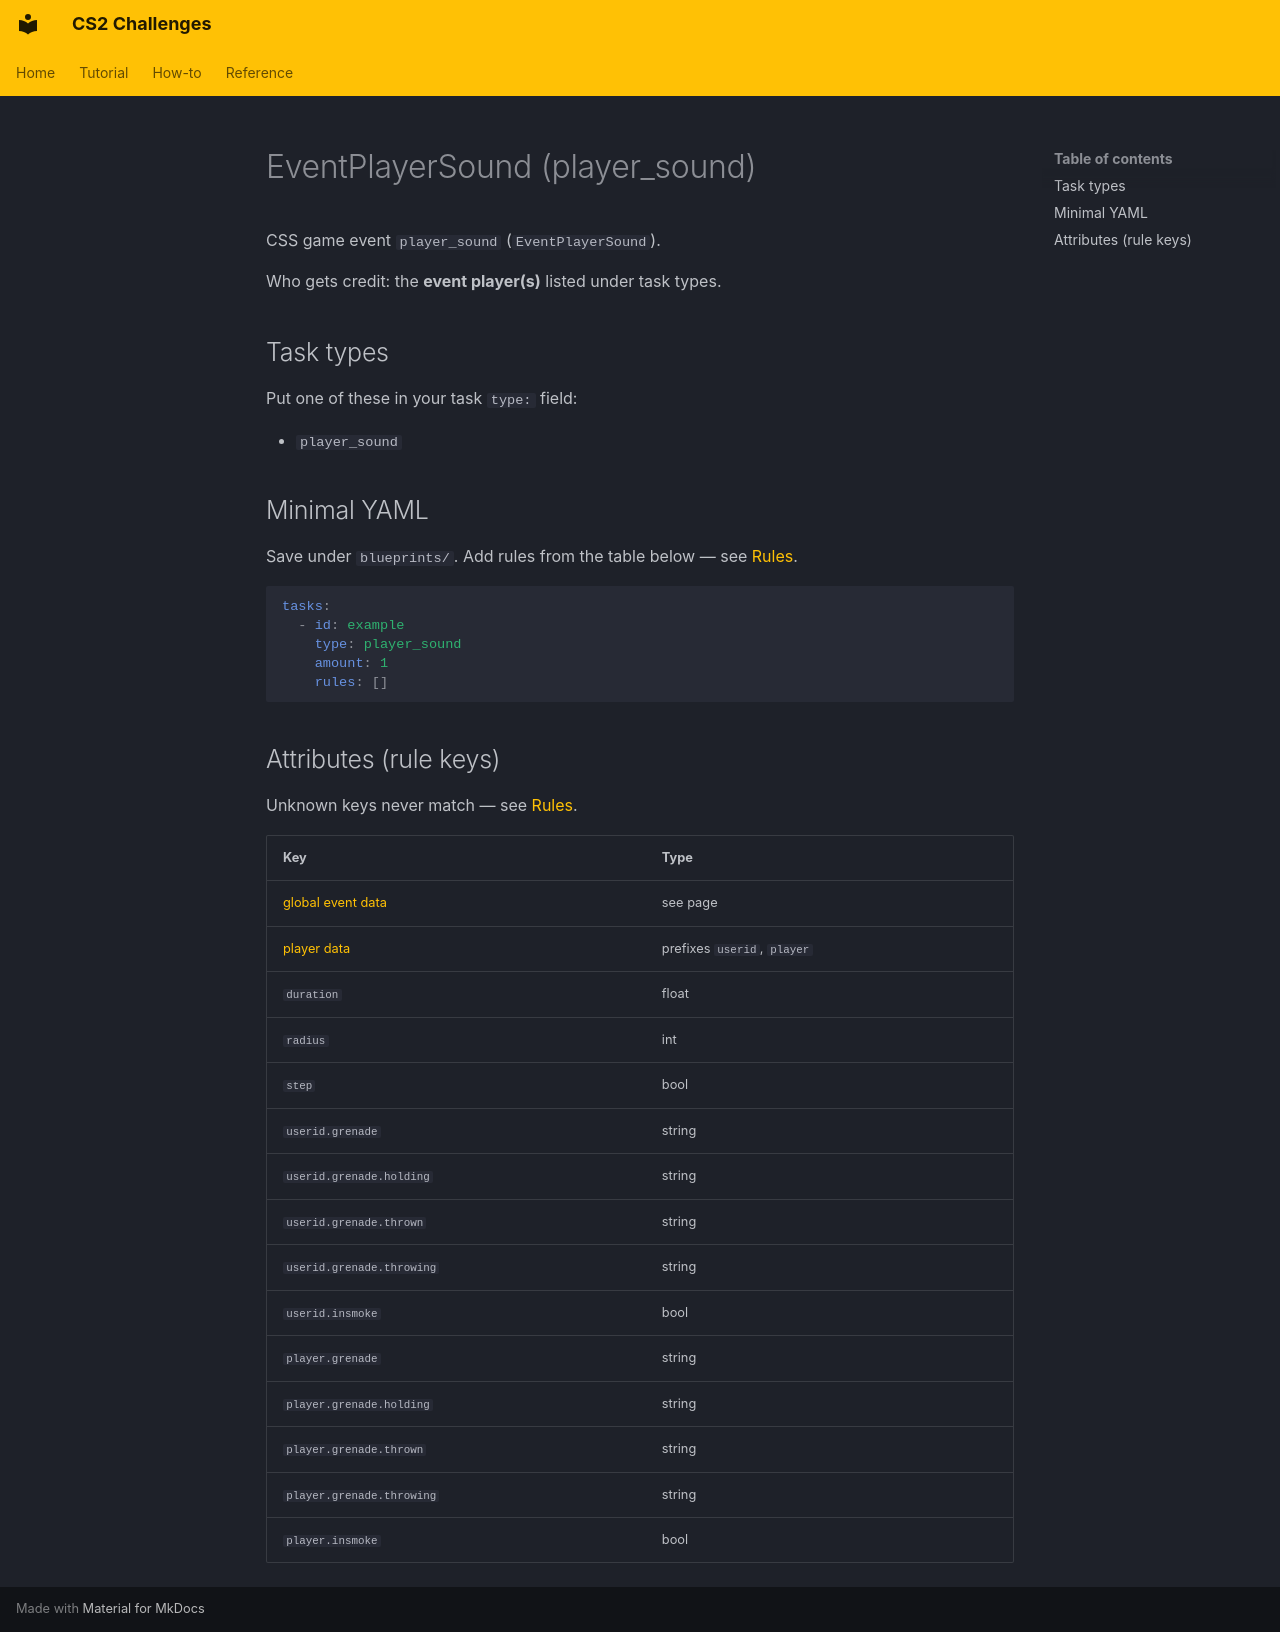

repository: Kandru/cs2-challenges · page: reference/events/EventPlayerSound/index.html · generator: mkdocs

# EventPlayerSound (player_sound)

CSS game event `player_sound` (`EventPlayerSound`).

Who gets credit: the **event player(s)** listed under task types.

## Task types

Put one of these in your task `type:` field:

- `player_sound`

## Minimal YAML

Save under `blueprints/`. Add rules from the table below — see [Rules](../rules.md).

```yaml
tasks:
  - id: example
    type: player_sound
    amount: 1
    rules: []
```

## Attributes (rule keys)

Unknown keys never match — see [Rules](../rules.md).

| Key | Type |
|-----|------|
| [global event data](../../rules/GlobalEventData.md) | see page |
| [player data](../../rules/GlobalPlayerData.md) | prefixes `userid`, `player` |
| `duration` | float |
| `radius` | int |
| `step` | bool |
| `userid.grenade` | string |
| `userid.grenade.holding` | string |
| `userid.grenade.thrown` | string |
| `userid.grenade.throwing` | string |
| `userid.insmoke` | bool |
| `player.grenade` | string |
| `player.grenade.holding` | string |
| `player.grenade.thrown` | string |
| `player.grenade.throwing` | string |
| `player.insmoke` | bool |
